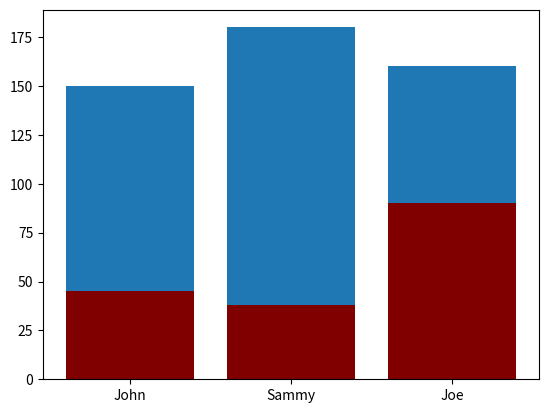

Python code for this plot:
# importing pandas library
import pandas as pd
# import matplotlib library
import matplotlib.pyplot as plt

# creating dataframe
df = pd.DataFrame({
	'Name': ['John', 'Sammy', 'Joe'],
	'Age': [45, 38, 90],
	'Height(in cm)': [150, 180, 160]
})

# creating subplots and plotting them together
ax = plt.subplot()
ax.bar(df["Name"], df["Height(in cm)"])
ax.bar(df["Name"], df["Age"], color="maroon")
